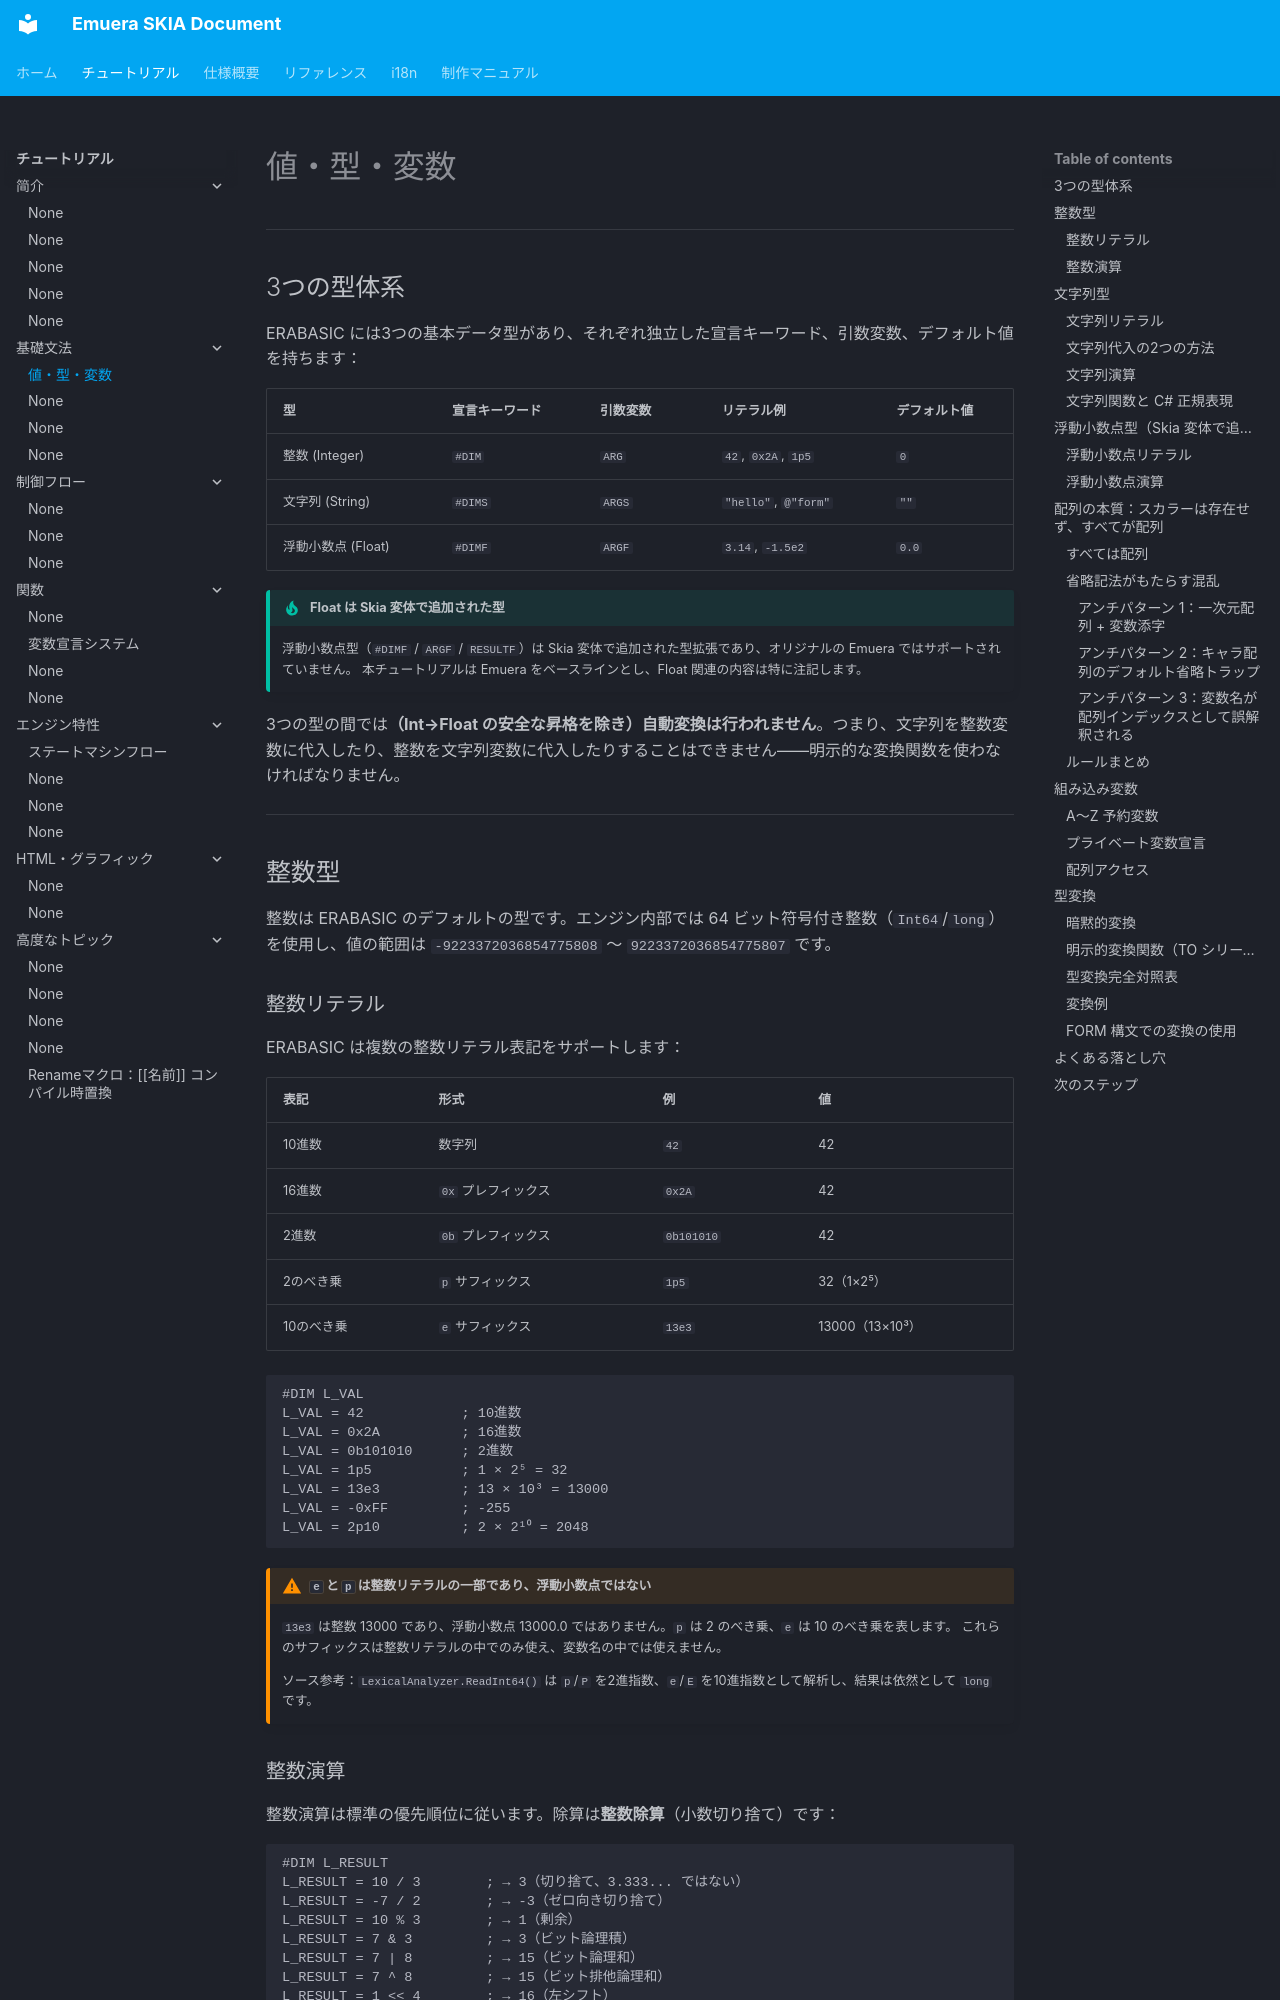

repository: qirchen421/emuera.sk.doc · page: tutorial/values-types.html · generator: mkdocs

# 値・型・変数

---

## 3つの型体系

ERABASIC には3つの基本データ型があり、それぞれ独立した宣言キーワード、引数変数、デフォルト値を持ちます：

| 型 | 宣言キーワード | 引数変数 | リテラル例 | デフォルト値 |
|------|-----------|---------|------------|--------|
| 整数 (Integer) | `#DIM` | `ARG` | `42`, `0x2A`, `1p5` | `0` |
| 文字列 (String) | `#DIMS` | `ARGS` | `"hello"`, `@"form"` | `""` |
| 浮動小数点 (Float) | `#DIMF` | `ARGF` | `3.14`, `-1.5e2` | `0.0` |

!!! tip "Float は Skia 変体で追加された型"

    浮動小数点型（`#DIMF` / `ARGF` / `RESULTF`）は Skia 変体で追加された型拡張であり、オリジナルの Emuera ではサポートされていません。
    本チュートリアルは Emuera をベースラインとし、Float 関連の内容は特に注記します。

3つの型の間では**（Int→Float の安全な昇格を除き）自動変換は行われません**。つまり、文字列を整数変数に代入したり、整数を文字列変数に代入したりすることはできません——明示的な変換関数を使わなければなりません。

---

## 整数型

整数は ERABASIC のデフォルトの型です。エンジン内部では 64 ビット符号付き整数（`Int64`/`long`）を使用し、値の範囲は `-9223372036854775808` ～ `9223372036854775807` です。

### 整数リテラル

ERABASIC は複数の整数リテラル表記をサポートします：

| 表記 | 形式 | 例 | 値 |
|--------|------|------|----|
| 10進数 | 数字列 | `42` | 42 |
| 16進数 | `0x` プレフィックス | `0x2A` | 42 |
| 2進数 | `0b` プレフィックス | `0b101010` | 42 |
| 2のべき乗 | `p` サフィックス | `1p5` | 32（1×2⁵） |
| 10のべき乗 | `e` サフィックス | `13e3` | 13000（13×10³） |

```erb
#DIM L_VAL
L_VAL = 42            ; 10進数
L_VAL = 0x2A          ; 16進数
L_VAL = 0b101010      ; 2進数
L_VAL = 1p5           ; 1 × 2⁵ = 32
L_VAL = 13e3          ; 13 × 10³ = 13000
L_VAL = -0xFF         ; -255
L_VAL = 2p10          ; 2 × 2¹⁰ = 2048
```

!!! warning "`e` と `p` は整数リテラルの一部であり、浮動小数点ではない"

    `13e3` は整数 13000 であり、浮動小数点 13000.0 ではありません。`p` は 2 のべき乗、`e` は 10 のべき乗を表します。
    これらのサフィックスは整数リテラルの中でのみ使え、変数名の中では使えません。

    ソース参考：`LexicalAnalyzer.ReadInt64()` は `p`/`P` を2進指数、`e`/`E` を10進指数として解析し、結果は依然として `long` です。
